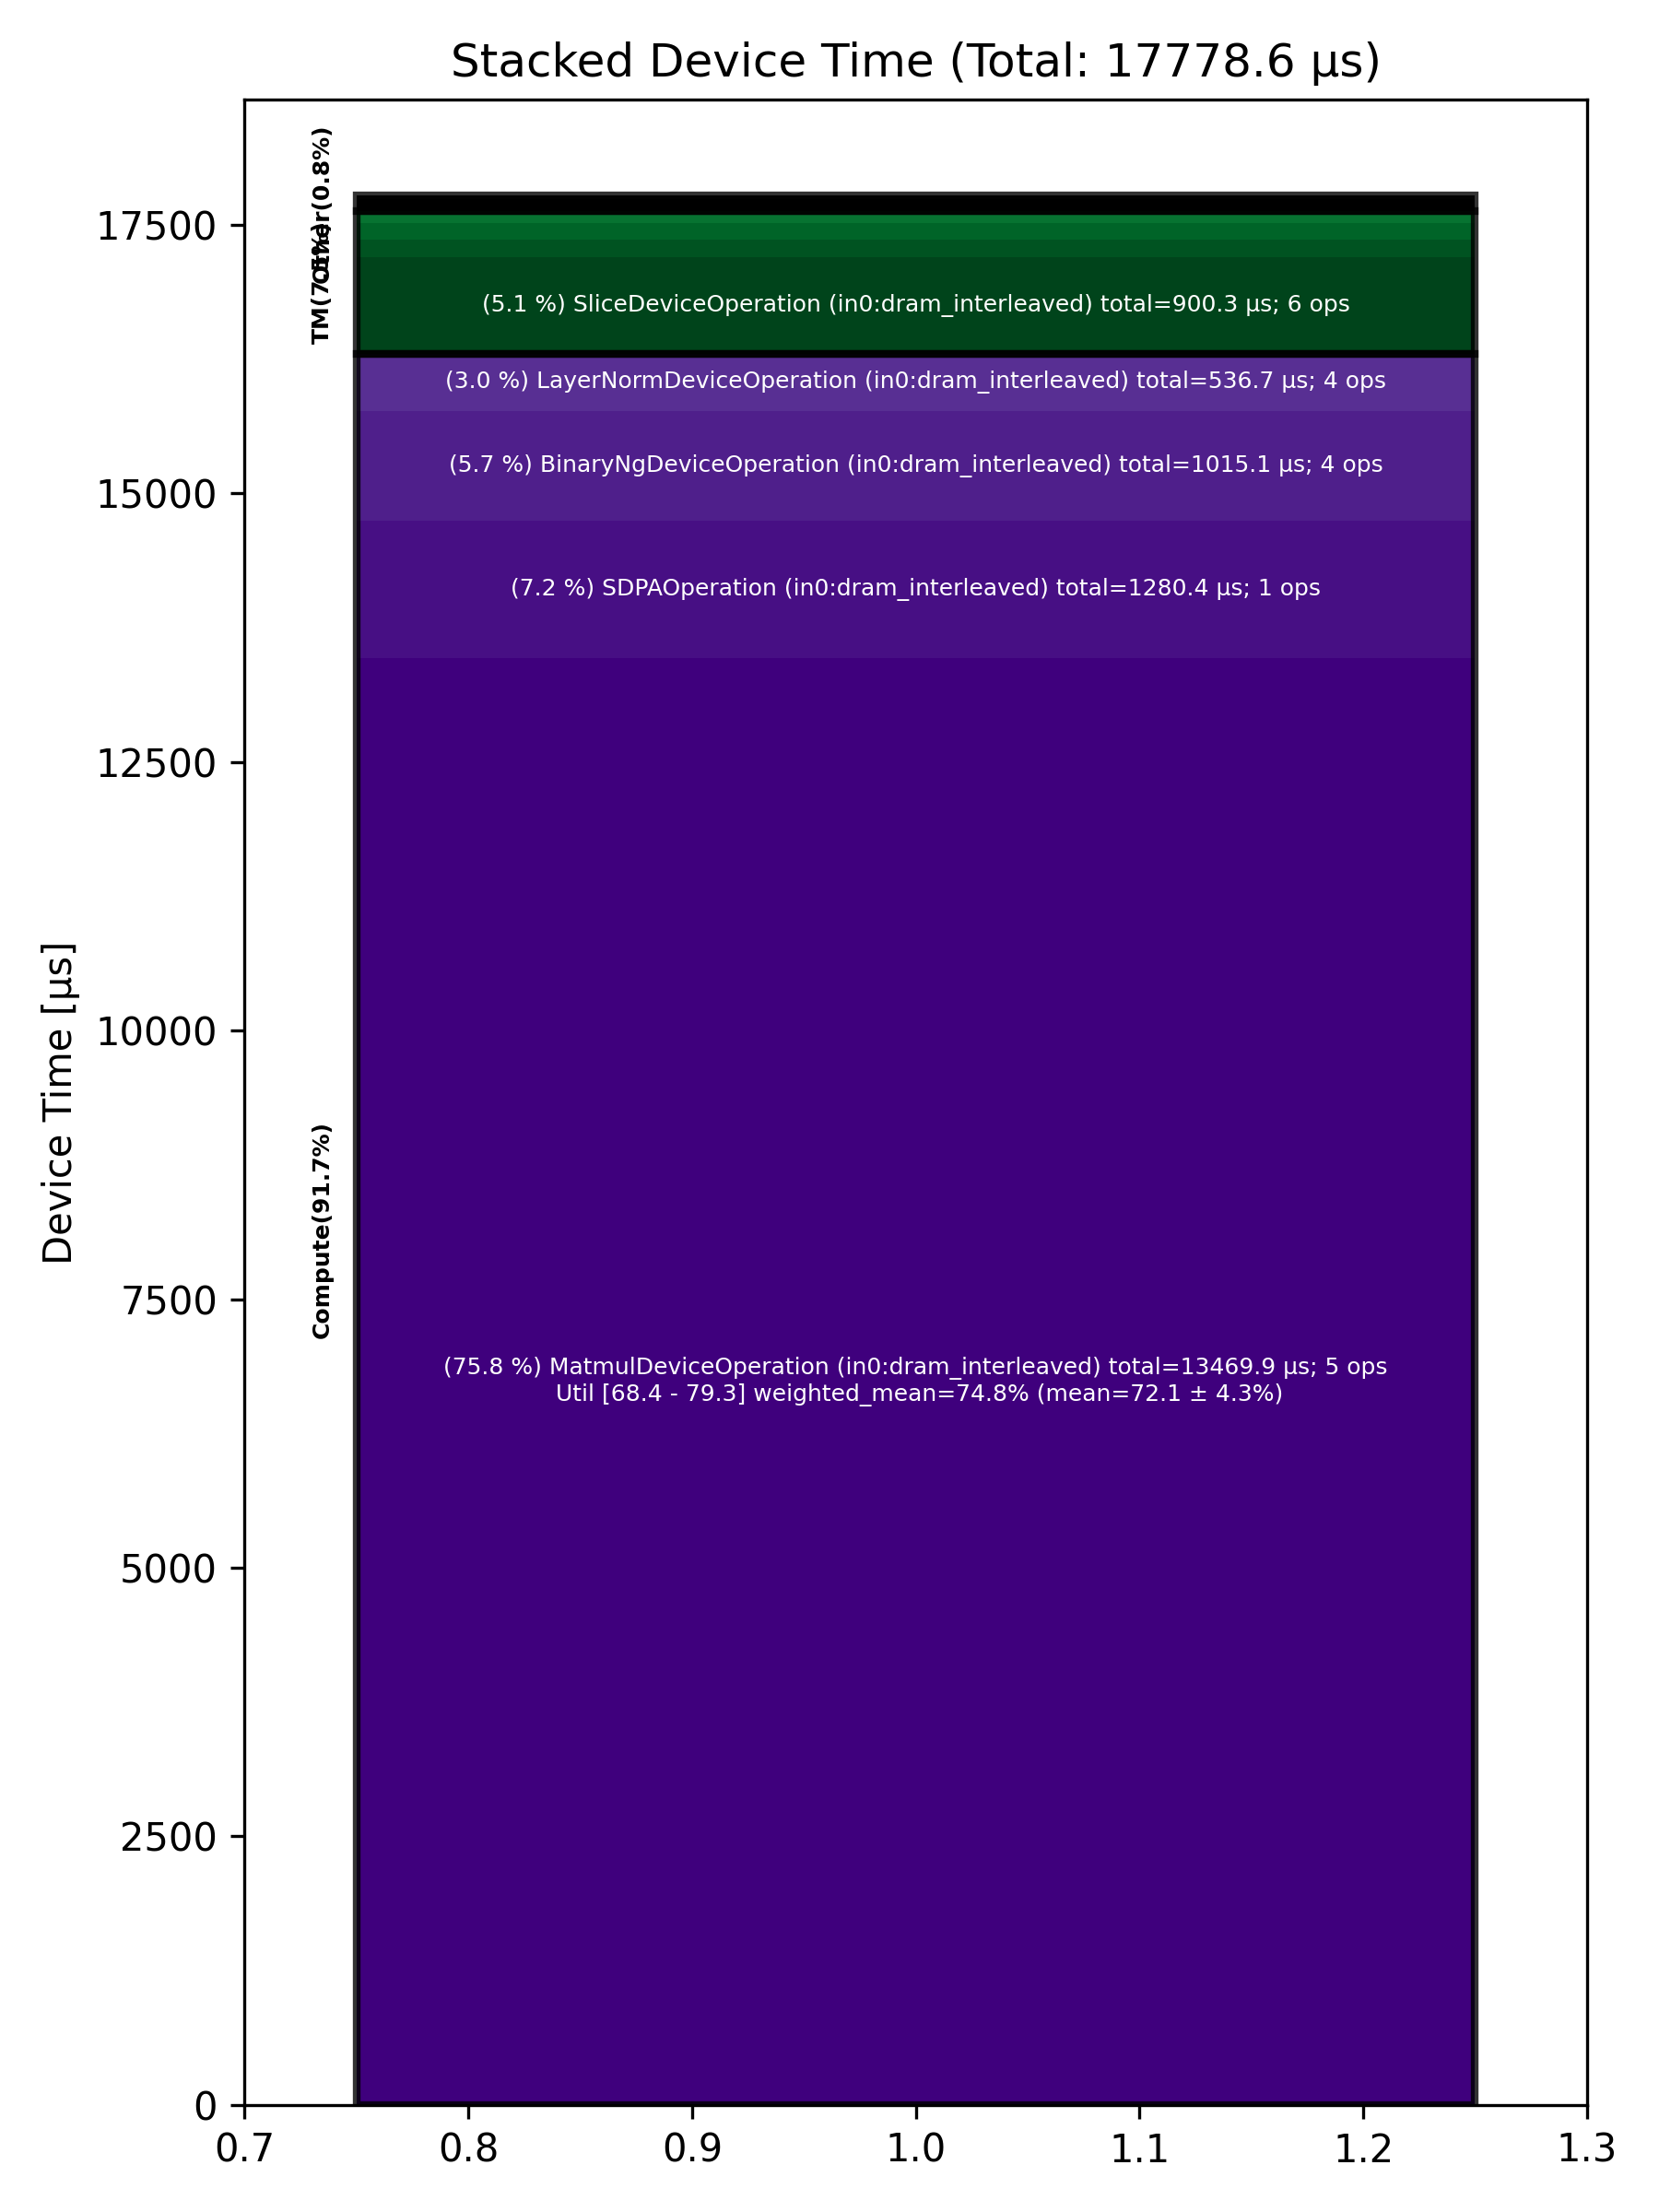

The file beside this chart, header and first rows:
Total % [%], Op Code, Device Time Sum [μs], Op Count, Op Category, Min FLOPs [%], Max FLOPs [%], Mean FLOPs [%], Std FLOPs [%], Weighted Mean FLOPs [%]
75.76, MatmulDeviceOperation (in0:dram_interlea…, 13470, 5, Compute, 68.41, 79.31, 72.12, 4.31, 74.77
7.20, SDPAOperation (in0:dram_interleaved), 1280, 1, Compute, , , , , 
5.71, BinaryNgDeviceOperation (in0:dram_interl…, 1015, 4, Compute, , , , , 
5.06, SliceDeviceOperation (in0:dram_interleav…, 900.3, 6, TM, , , , , 
3.02, LayerNormDeviceOperation (in0:dram_inter…, 536.7, 4, Compute, , , , , 
0.90, ConcatDeviceOperation (in0:dram_interlea…, 159.2, 2, TM, , , , , 
0.87, NlpCreateHeadsDeviceOperation (in0:dram_…, 155.1, 1, TM, , , , , 
0.64, NLPConcatHeadsDeviceOperation (in0:dram_…, 113.1, 1, TM, , , , , 
0.60, RotaryEmbeddingHfDeviceOperation (in0:dr…, 106.8, 2, Other, , , , , 
0.24, PagedFillCacheDeviceOperation (in0:dram_…, 41.90, 2, Other, , , , , 
